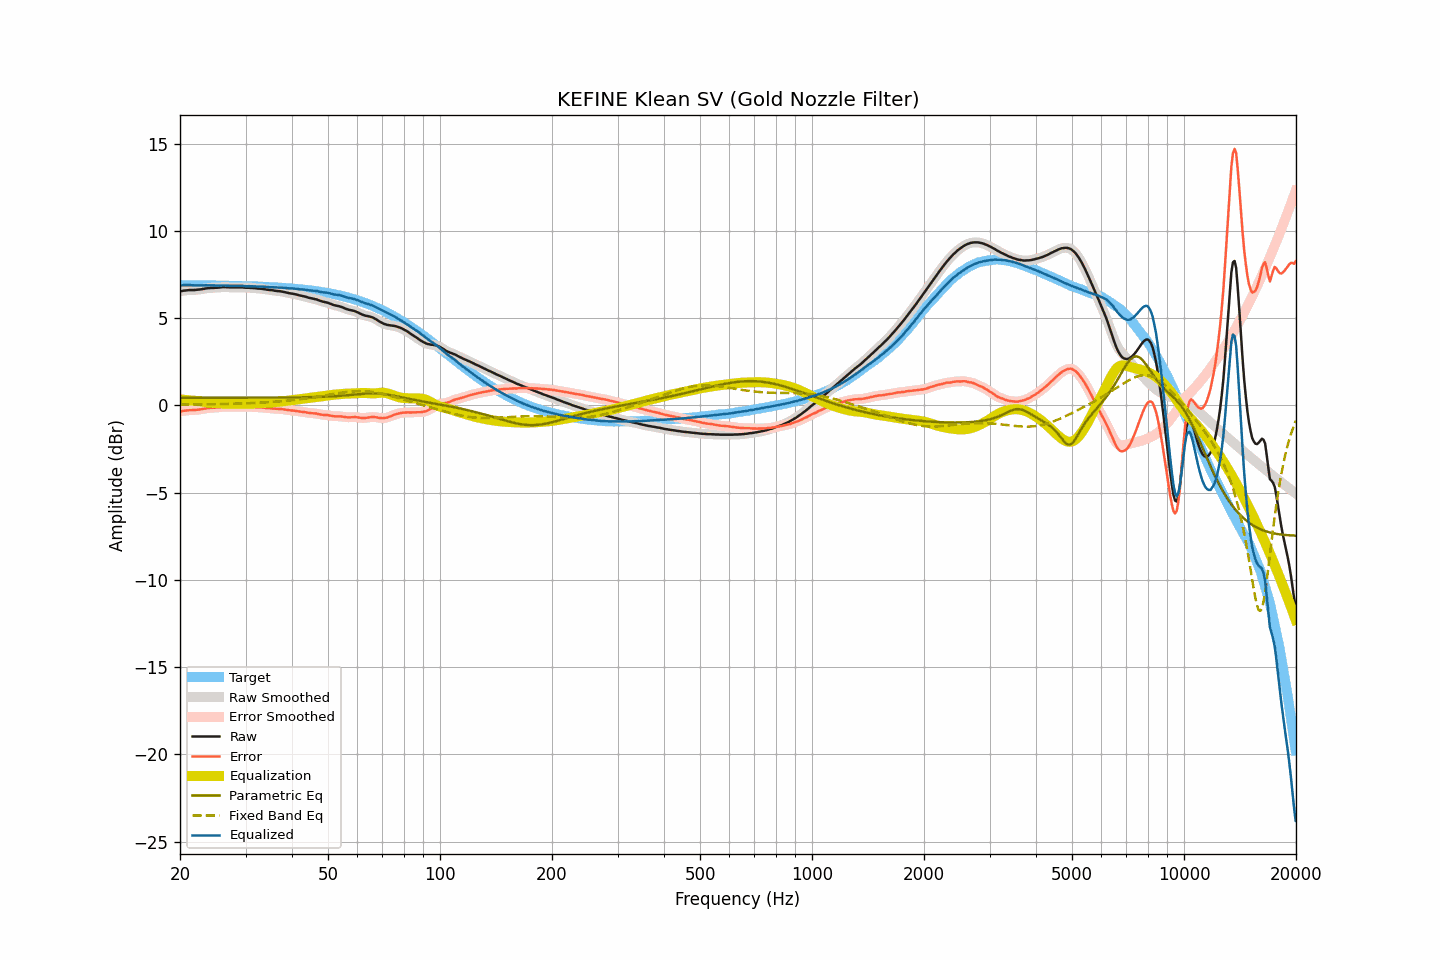

The table this chart was drawn from, first rows:
frequency, raw, smoothed, error, error_smoothed, equalization, parametric_eq, fixed_band_eq, equalized_raw, equalized_smoothed, target
20.00, 6.54, 6.54, -0.35, -0.35, 0.34, 0.43, 0.04, 6.88, 6.88, 6.89
20.20, 6.55, 6.55, -0.34, -0.33, 0.33, 0.43, 0.04, 6.88, 6.88, 6.89
20.40, 6.57, 6.57, -0.32, -0.32, 0.32, 0.43, 0.04, 6.89, 6.89, 6.89
20.61, 6.58, 6.58, -0.31, -0.31, 0.31, 0.43, 0.04, 6.89, 6.89, 6.89
20.81, 6.59, 6.59, -0.30, -0.29, 0.30, 0.43, 0.04, 6.89, 6.89, 6.89
21.02, 6.60, 6.60, -0.29, -0.29, 0.29, 0.43, 0.05, 6.89, 6.89, 6.88
21.23, 6.61, 6.61, -0.28, -0.28, 0.29, 0.43, 0.05, 6.89, 6.89, 6.88
21.44, 6.61, 6.61, -0.27, -0.27, 0.28, 0.43, 0.05, 6.89, 6.89, 6.88
21.66, 6.61, 6.61, -0.27, -0.27, 0.27, 0.43, 0.05, 6.88, 6.88, 6.88
21.87, 6.61, 6.61, -0.27, -0.27, 0.26, 0.43, 0.05, 6.87, 6.88, 6.88
22.09, 6.62, 6.62, -0.26, -0.26, 0.26, 0.43, 0.05, 6.88, 6.88, 6.88
22.31, 6.63, 6.63, -0.25, -0.25, 0.25, 0.43, 0.05, 6.88, 6.88, 6.88
22.54, 6.64, 6.64, -0.24, -0.24, 0.24, 0.43, 0.05, 6.88, 6.88, 6.88
22.76, 6.65, 6.65, -0.23, -0.23, 0.22, 0.43, 0.05, 6.87, 6.88, 6.88
22.99, 6.67, 6.67, -0.21, -0.21, 0.21, 0.43, 0.06, 6.88, 6.88, 6.88
23.22, 6.68, 6.68, -0.20, -0.19, 0.20, 0.43, 0.06, 6.87, 6.88, 6.88
23.45, 6.70, 6.70, -0.18, -0.18, 0.18, 0.43, 0.06, 6.88, 6.88, 6.88
23.69, 6.71, 6.71, -0.17, -0.16, 0.17, 0.43, 0.06, 6.88, 6.88, 6.87
23.92, 6.72, 6.72, -0.15, -0.15, 0.16, 0.43, 0.06, 6.88, 6.88, 6.87
24.16, 6.73, 6.73, -0.14, -0.15, 0.15, 0.43, 0.06, 6.88, 6.88, 6.87
24.40, 6.73, 6.73, -0.14, -0.14, 0.14, 0.43, 0.06, 6.87, 6.87, 6.87
24.65, 6.73, 6.73, -0.14, -0.14, 0.13, 0.43, 0.07, 6.86, 6.87, 6.87
24.89, 6.74, 6.74, -0.13, -0.13, 0.13, 0.43, 0.07, 6.87, 6.86, 6.87
25.14, 6.74, 6.74, -0.13, -0.13, 0.12, 0.43, 0.07, 6.86, 6.86, 6.87
25.39, 6.75, 6.75, -0.12, -0.12, 0.11, 0.43, 0.07, 6.86, 6.86, 6.87
25.65, 6.76, 6.76, -0.10, -0.10, 0.10, 0.43, 0.07, 6.86, 6.86, 6.86
25.91, 6.77, 6.77, -0.09, -0.09, 0.10, 0.43, 0.08, 6.87, 6.87, 6.86
26.16, 6.78, 6.78, -0.08, -0.09, 0.09, 0.43, 0.08, 6.87, 6.87, 6.86
26.43, 6.78, 6.78, -0.08, -0.08, 0.09, 0.43, 0.08, 6.87, 6.87, 6.86
26.69, 6.77, 6.77, -0.09, -0.08, 0.09, 0.43, 0.08, 6.86, 6.86, 6.86
26.96, 6.77, 6.77, -0.09, -0.09, 0.09, 0.43, 0.08, 6.86, 6.85, 6.86
27.23, 6.76, 6.76, -0.09, -0.09, 0.09, 0.43, 0.09, 6.85, 6.85, 6.85
27.50, 6.76, 6.76, -0.09, -0.09, 0.09, 0.43, 0.09, 6.85, 6.85, 6.85
27.77, 6.76, 6.76, -0.09, -0.09, 0.09, 0.43, 0.09, 6.85, 6.85, 6.85
28.05, 6.76, 6.76, -0.09, -0.09, 0.09, 0.44, 0.09, 6.85, 6.85, 6.85
28.33, 6.76, 6.76, -0.09, -0.09, 0.09, 0.44, 0.10, 6.85, 6.85, 6.85
28.62, 6.76, 6.76, -0.08, -0.08, 0.09, 0.44, 0.10, 6.84, 6.84, 6.84
28.90, 6.76, 6.76, -0.08, -0.08, 0.08, 0.44, 0.10, 6.84, 6.84, 6.84
29.19, 6.76, 6.76, -0.08, -0.08, 0.08, 0.44, 0.11, 6.84, 6.84, 6.84
29.48, 6.76, 6.76, -0.08, -0.08, 0.08, 0.44, 0.11, 6.84, 6.84, 6.84
29.78, 6.75, 6.75, -0.09, -0.09, 0.08, 0.44, 0.11, 6.83, 6.83, 6.83
30.08, 6.74, 6.74, -0.09, -0.09, 0.09, 0.44, 0.12, 6.82, 6.83, 6.83
30.38, 6.74, 6.74, -0.09, -0.09, 0.09, 0.44, 0.12, 6.83, 6.83, 6.83
30.68, 6.74, 6.74, -0.09, -0.09, 0.09, 0.44, 0.12, 6.83, 6.83, 6.83
30.99, 6.73, 6.73, -0.09, -0.09, 0.09, 0.44, 0.13, 6.82, 6.83, 6.82
31.30, 6.73, 6.73, -0.09, -0.09, 0.10, 0.44, 0.13, 6.83, 6.82, 6.82
31.61, 6.72, 6.72, -0.10, -0.10, 0.10, 0.44, 0.13, 6.82, 6.82, 6.82
31.93, 6.71, 6.71, -0.10, -0.10, 0.10, 0.44, 0.14, 6.81, 6.81, 6.81
32.24, 6.70, 6.70, -0.11, -0.11, 0.11, 0.44, 0.14, 6.81, 6.81, 6.81
32.57, 6.69, 6.69, -0.12, -0.11, 0.11, 0.44, 0.15, 6.80, 6.81, 6.81
32.89, 6.69, 6.69, -0.11, -0.12, 0.12, 0.44, 0.15, 6.81, 6.81, 6.80
33.22, 6.68, 6.68, -0.12, -0.12, 0.13, 0.44, 0.16, 6.81, 6.80, 6.80
33.55, 6.66, 6.66, -0.14, -0.13, 0.14, 0.44, 0.16, 6.79, 6.80, 6.80
33.89, 6.65, 6.65, -0.14, -0.15, 0.14, 0.44, 0.17, 6.79, 6.79, 6.79
34.23, 6.63, 6.63, -0.16, -0.16, 0.15, 0.44, 0.18, 6.78, 6.78, 6.79
34.57, 6.62, 6.62, -0.16, -0.16, 0.16, 0.44, 0.18, 6.78, 6.78, 6.78
34.92, 6.61, 6.61, -0.17, -0.17, 0.17, 0.44, 0.19, 6.78, 6.78, 6.78
35.27, 6.60, 6.60, -0.17, -0.17, 0.18, 0.44, 0.19, 6.78, 6.78, 6.77
35.62, 6.59, 6.59, -0.18, -0.18, 0.18, 0.44, 0.20, 6.77, 6.77, 6.77
35.97, 6.57, 6.57, -0.19, -0.19, 0.19, 0.44, 0.21, 6.76, 6.76, 6.76
... 635 more rows
